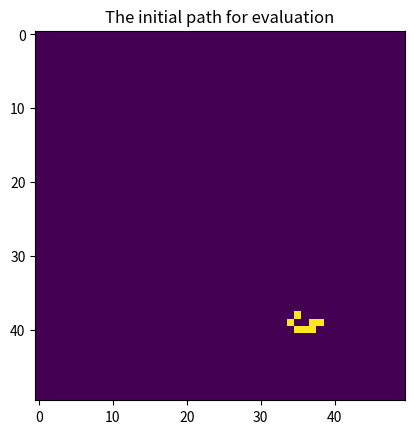
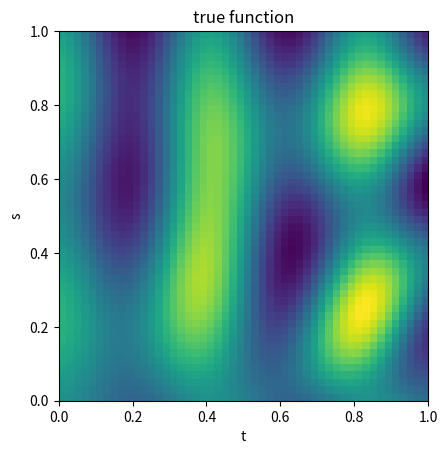

Python code for these plots, in order: (Note: this script raises an exception after producing the figures.)
#%%
print("hello world")

import numpy as np
# import seaborn as sns
import matplotlib.pyplot as plt
import itertools
import random
import scipy.stats
import time
import os
import scipy.spatial.distance as scdist

def H(s, t):
    h = np.sqrt(scdist.cdist(s, t, 'sqeuclidean'))
    return h

def gp(xa, xb, yb):

    na = xa.shape[0]
    nb = xb.shape[0]

    mu = np.mean(yb)
    sig = np.std(yb)

    mu_a = mu * np.ones([na, 1])
    mu_b = mu * np.ones([nb, 1])

    sigma = 0.1
    coeff = 10

    Hb = H(xb, xb)
    Sb = sig ** 2 * np.multiply((1 + coeff * Hb), np.exp(-coeff * Hb)) + sigma ** 2 * np.identity(nb)

    Hab = H(xa, xb)
    Sab = sig ** 2 * np.multiply((1 + coeff * Hab), np.exp(-coeff * Hab))

    Ha = H(xa, xa)
    Sa = sig ** 2 * np.multiply((1 + coeff * Ha), np.exp(-coeff * Ha))

    # cholesky decomposition
    mu_updated = mu_a + np.dot(Sab, np.linalg.solve(Sb, (yb - mu_b)))
    Sigma_updated = Sa - np.dot(Sab, np.linalg.solve(Sb, Sab.T))

    return mu_updated, Sigma_updated

def EI(mu_updated, sigma_updated, ymax_current):
    unit_norm = scipy.stats.norm()
    z = (mu_updated - ymax_current) / sigma_updated
    EI = np.multiply((mu_updated - ymax_current), unit_norm.cdf(z)) + np.multiply(sigma_updated, unit_norm.pdf(z))
    return EI

def path_generator(nt, ns, steps):
    Gd_temp = np.zeros([nt, ns])
    Gd = np.zeros([steps, nt * ns])
    x_init = np.random.randint(0, ns, 1)
    y_init = np.random.randint(0, nt, 1)
    x_old = x_init
    y_old = y_init

    for i in range(steps):
        x_new, y_new = update_coordinate(x_old, y_old)
        x_new = regulate_ind(x_new, ns)
        y_new = regulate_ind(y_new, nt)
        Gd_temp[x_new, y_new] = True
        Gd[i, :] = Gd_temp.flatten()
        x_old, y_old = x_new, y_new

    return Gd

def update_coordinate(x, y):
    x_ind = np.random.randint(-1, 2, 1)
    y_ind = np.random.randint(-1, 2, 1)
    x_new = x + x_ind
    y_new = y + y_ind
    return x_new, y_new

def list_all_neighbours(x, ns, y, nt):
    x_next = np.zeros([3, 3])
    y_next = np.zeros([3, 3])

    for i in range(3):
        for j in range(3):
            # x_next[i, j] = x + i - 1
            # y_next[i, j] = y + j - 1
            x_next[i, j] = regulate_ind(x + i - 1, ns)
            y_next[i, j] = regulate_ind(y + j - 1, nt)

    return x_next.astype(int), y_next.astype(int)

# def list_all_neighbours(x, ns, y, nt):
#     x = np.arange(-1, 2)
#     y = np.arange(-1, 2)
#     neighbours = list(itertools.product(x, y))
#     print(neighbours)
#     neighbours = np.array(neighbours)
#     print(neighbours)
#     neighbours = neighbours.squeeze() + [x, y]
#     # neighbours[neighbours > ns] =
#
#     return neighbours

# x = 3
# y = 5
# xx, yy = list_all_neighbours(x, 10, y, 10)
# print(xx)
# print(yy)

def regulate_ind(x, n):
    # if x < 0:
    #     x = x + 3
    # elif x >= n:
    #     x = n - 3
    return x

# main function workflow
# setup grids
tv = np.arange(0.02, 1.02, 0.02).reshape(-1, 1)
nt = tv.shape[0]

sv = np.arange(0.02, 1.02, 0.02).reshape(-1, 1)
ns = sv.shape[0]

steps_init = 10
Gd = path_generator(nt, ns, steps_init) # generate the initial path for evaluation
plt.imshow(Gd[-1].reshape(nt, ns))
plt.title("The initial path for evaluation")
plt.show()

# define the mesh grid for function evaluations
t = tv * np.ones([1, ns])
s = np.ones([nt, 1]) * sv.T
n = ns * nt

# define true hiden function
def f(s, t):
    y = 1.5 * np.cos(15 * s) + 0.5 * np.sin(10 * t) - np.cos(15 * np.multiply(s, t))
    return y

y = f(s, t)

fig, ax = plt.subplots()
ax.imshow(y, extent = [0, 1, 0, 1])
ax.set(title = 'true function', xlabel = 't', ylabel = 's')
fig_path = os.getcwd() + "/fig/true.png"
plt.savefig(fig_path)
plt.show()
plt.clf()
plt.close()

# vectorise the input
t_vec = t.reshape(n, 1)
s_vec = s.reshape(n, 1)
y_vec = y.reshape(n, 1)

# BayesOpt
step_no = 0     # iteration counter
steps_total = 10   # maximum iteration
EI_max = np.zeros([steps_total, 1])
EI_mean = np.zeros([steps_total, 1])
Gd_total = np.zeros([steps_total + steps_init, n])
Gd_total[0:steps_init, :] = Gd
ind_old = np.nonzero(Gd[-1])
x_old, y_old = np.unravel_index(ind_old, (ns, nt))
ind_neighbours = np.zeros([3, 3])

while(step_no < steps_total):

    time_start = time.time()
    Gd_temp = np.zeros([1, n])

    # design new evaluation points
    if step_no == 0:
        # sample random locations initially
        ind_sampled = np.nonzero(Gd[-1].reshape(n, 1).squeeze())
        t_sampled = t_vec[ind_sampled]
        s_sampled = s_vec[ind_sampled]
        y_sampled = y_vec[ind_sampled]

    else:
        x_neighbours, y_neighbours = list_all_neighbours(x_old.squeeze()[-1], ns, y_old.squeeze()[-1], nt)
        for i in range(x_neighbours.shape[0]):
            for j in range(y_neighbours.shape[0]):
                ind_neighbours[i, j] = np.ravel_multi_index((x_neighbours[i, j], y_neighbours[i, j]), (nt, ns))

        ind_next = ind_neighbours.flatten().astype(int)
        ei_neighbours = ei[ind_next]

        val_EI = np.sort(-ei_neighbours.squeeze())
        ind_EI = np.argsort(-ei_neighbours.squeeze())

        ind_sampled = ind_EI[0]
        x_new, y_new = np.unravel_index(ind_sampled, (nt, ns))
        x_new, y_new = update_coordinate(x_new, y_new)
        x_old = np.append(x_old, x_new)
        y_old = np.append(y_old, y_new)
        t_sampled = np.append(t_sampled, t_vec[ind_sampled, np.newaxis], axis = 0)
        s_sampled = np.append(s_sampled, s_vec[ind_sampled, np.newaxis], axis = 0)
        y_sampled = np.append(y_sampled, y_vec[ind_sampled, np.newaxis], axis = 0)

    Gd_temp[:, ind_sampled] = True
    Gd_total[step_no, :] = Gd_temp

    fig, ax = plt.subplots()
    plt.imshow(Gd_total[step_no, :].reshape(nt, ns))
    ax.set(title = 'Updated path for the {} time run'.format(step_no + 1))
    fig_path = os.getcwd() + "/fig/path_" + str(step_no + 1) + ".png"
    plt.savefig(fig_path)
    plt.show()

    # apply GP
    mu_updated, Cov_updated = gp(np.concatenate((s_vec, t_vec), axis = 1),
                                np.concatenate((s_sampled, t_sampled), axis = 1),
                                y_sampled)
    sigma = np.sqrt(np.diagonal(Cov_updated)).reshape(-1, 1)

    fig, ax = plt.subplots()
    plt.imshow(np.array(mu_updated).reshape(nt, ns))
    ax.set(title = 'Predication of mean for the {} time run'.format(step_no + 1))
    fig_path = os.getcwd() + "/fig/mean_" + str(step_no + 1) + ".png"
    plt.savefig(fig_path)
    plt.show()

    fig, ax = plt.subplots()
    plt.imshow(np.array(sigma).reshape(nt, ns))
    ax.set(title='Predication of std dev for the {} time run'.format(step_no + 1))
    fig_path = os.getcwd() + "/fig/std_" + str(step_no + 1) + ".png"
    plt.savefig(fig_path)
    plt.show()

    # update the current maximum value
    # f_star = max(y_sampled.squeeze())
    f_star = max(y_sampled.squeeze())
    f_star_vec = f_star * np.ones([n, 1])

    # apply EI to find where to sample next and display the expected improvement
    ei = EI(mu_updated, sigma, f_star_vec)
    fig, ax = plt.subplots()
    plt.imshow(ei.reshape(nt, ns))
    ax.set(title = 'Expected improvement for the {} time run'.format(step_no + 1))
    fig_path = os.getcwd() + "/fig/EI_" + str(step_no + 1) + ".png"
    plt.savefig(fig_path)
    plt.show()

    EI_max[step_no] = max(ei)
    EI_mean[step_no] = np.mean(ei)
    print("Iteration {} time, max_EI is {}, mean_EI is {}".format(step_no + 1, max(ei), np.mean(ei)))

    step_no = step_no + 1
    # print(iter_no)
    # sleep()
    time_end = time.time()
    print(f"runtime is {time_end - time_start} seconds")







#%%

def insert_new_waypoint(pos, grid_size, path):
    row = pos[0]
    col = pos[1]

    n_row = grid_size[0]    # number of elements in the row
    n_col = grid_size[1]    # number of elements in the column
    new_path = np.zeros([1, n_row * n_col])
    print(new_path)
    print(new_path.shape)

    new_ind = n_row * row + col
    print(new_ind)

    new_path[new_ind] = True

    path = np.vstack(path, new_path)
    return path


pos = [3, 3]
# print(pos[0])
# print(pos[0])
nt = 5
ns = 5
grid_size = [nt, ns]
p = np.zeros([1, nt * ns])
# print(p)
# print(p.shape)

p_new = insert_new_waypoint(pos, grid_size, p)






